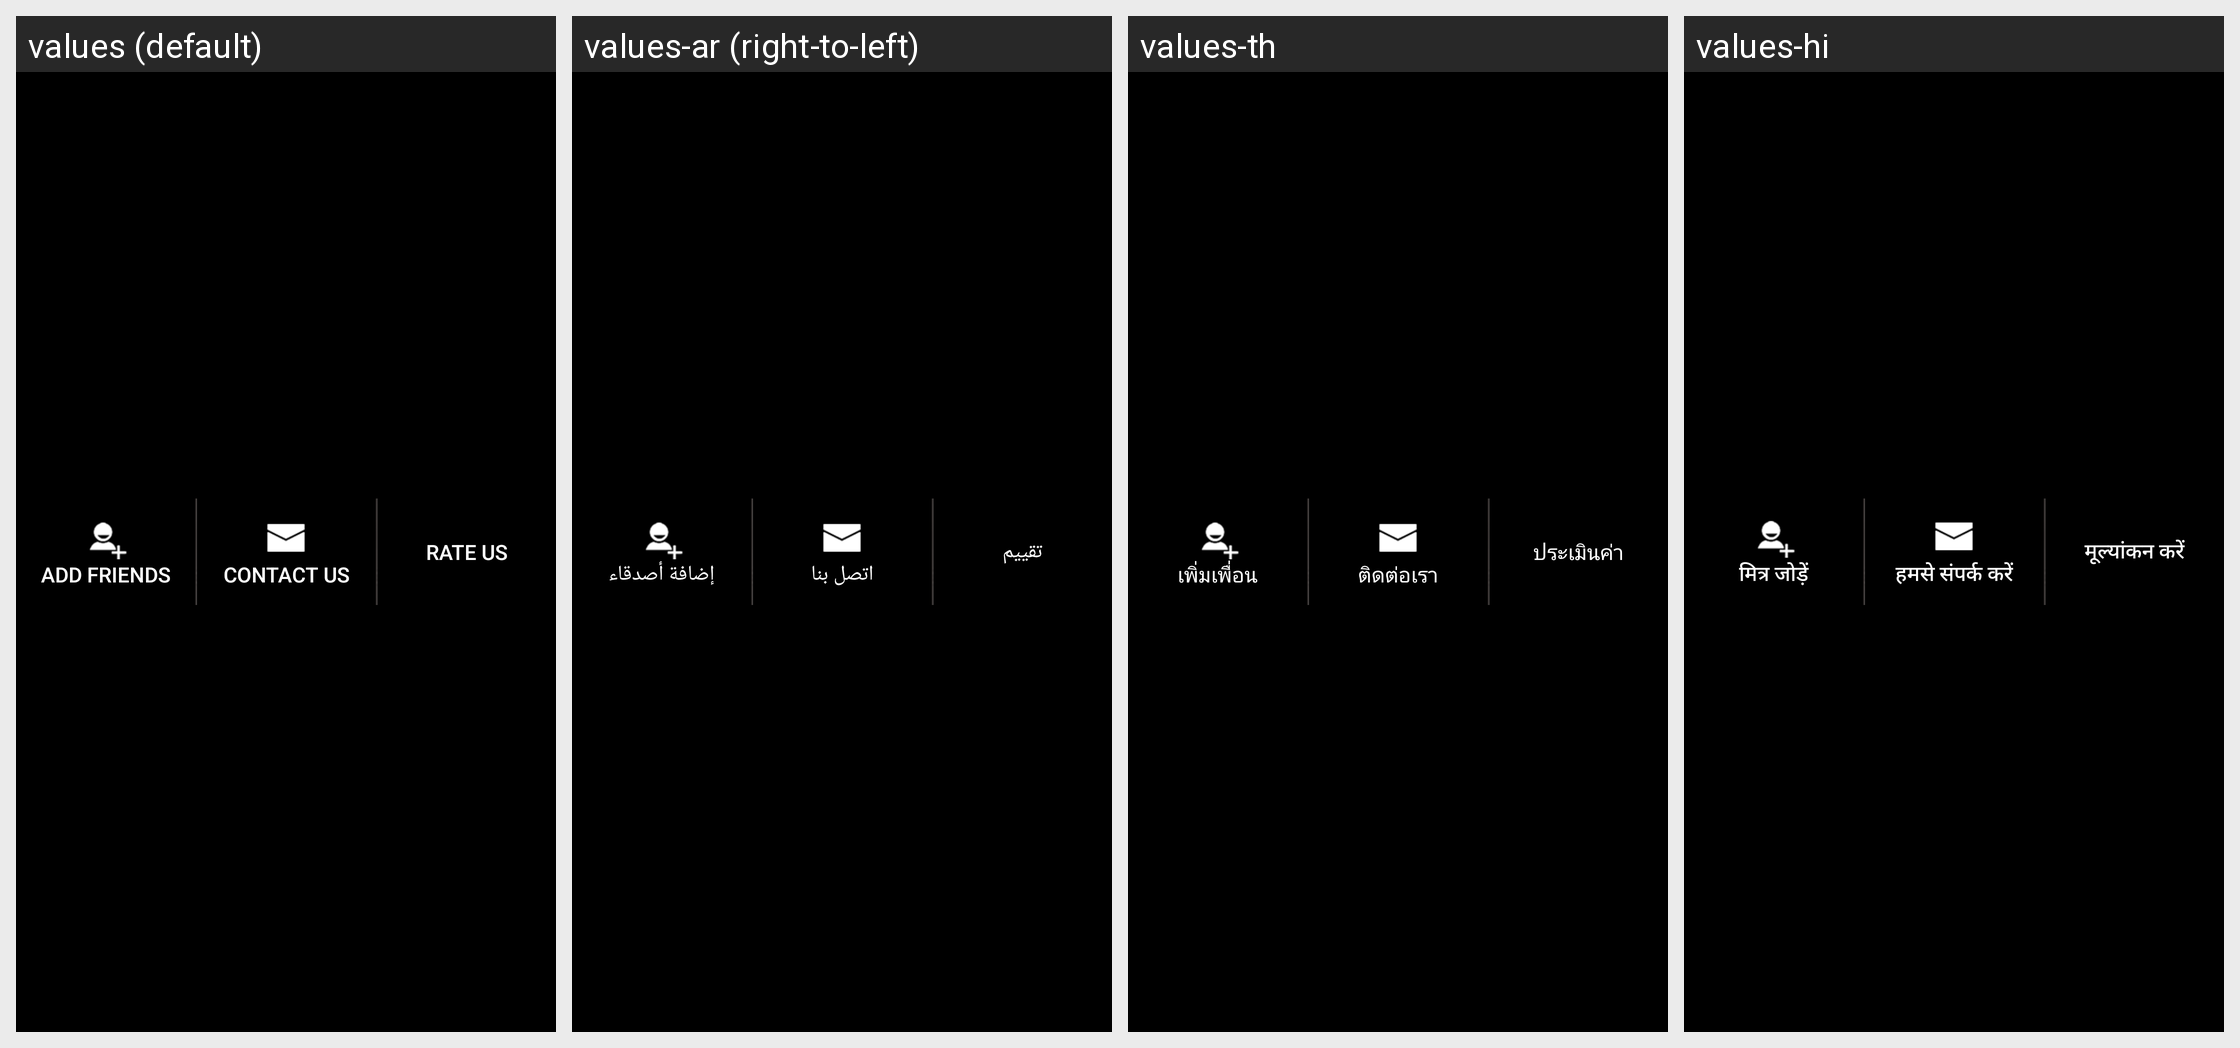

Strings drawn on this Android screen and how each of the app's shown locales translates them:
Android screen res/layout/menu_layout.xml rendered under 4 locales, left to right: values (default), values-ar (right-to-left), values-th, values-hi. Device: Nexus 5 (rendered at 1080×1920; each locale shown at half size, 540×960, under a caption strip naming it); theme Theme.MaterialComponents.DayNight.NoActionBar.
Other locales in the repository, not shown: values-de, values-en, values-es, values-fr, values-id, values-in, values-it, values-iw, values-ja, values-ko, values-pt, values-ru, values-tr, values-zh, values-zh-rHK, values-zh-rTW.
Strings drawn on this screen, with the default value and each locale's value (text and hints the layout hard-codes, and strings that could not be matched under every locale, appear in the picture but are not listed):

add_friend_title
  values: Add friends
  values-ar: إضافة أصدقاء
  values-th: เพิ่มเพื่อน
  values-hi: मित्र जोड़ें

contact_us
  values: Contact Us
  values-ar: اتصل بنا
  values-th: ติดต่อเรา
  values-hi: हमसे संपर्क करें

take_score
  values: Rate Us
  values-ar: تقييم
  values-th: ประเมินค่า
  values-hi: मूल्यांकन करें
